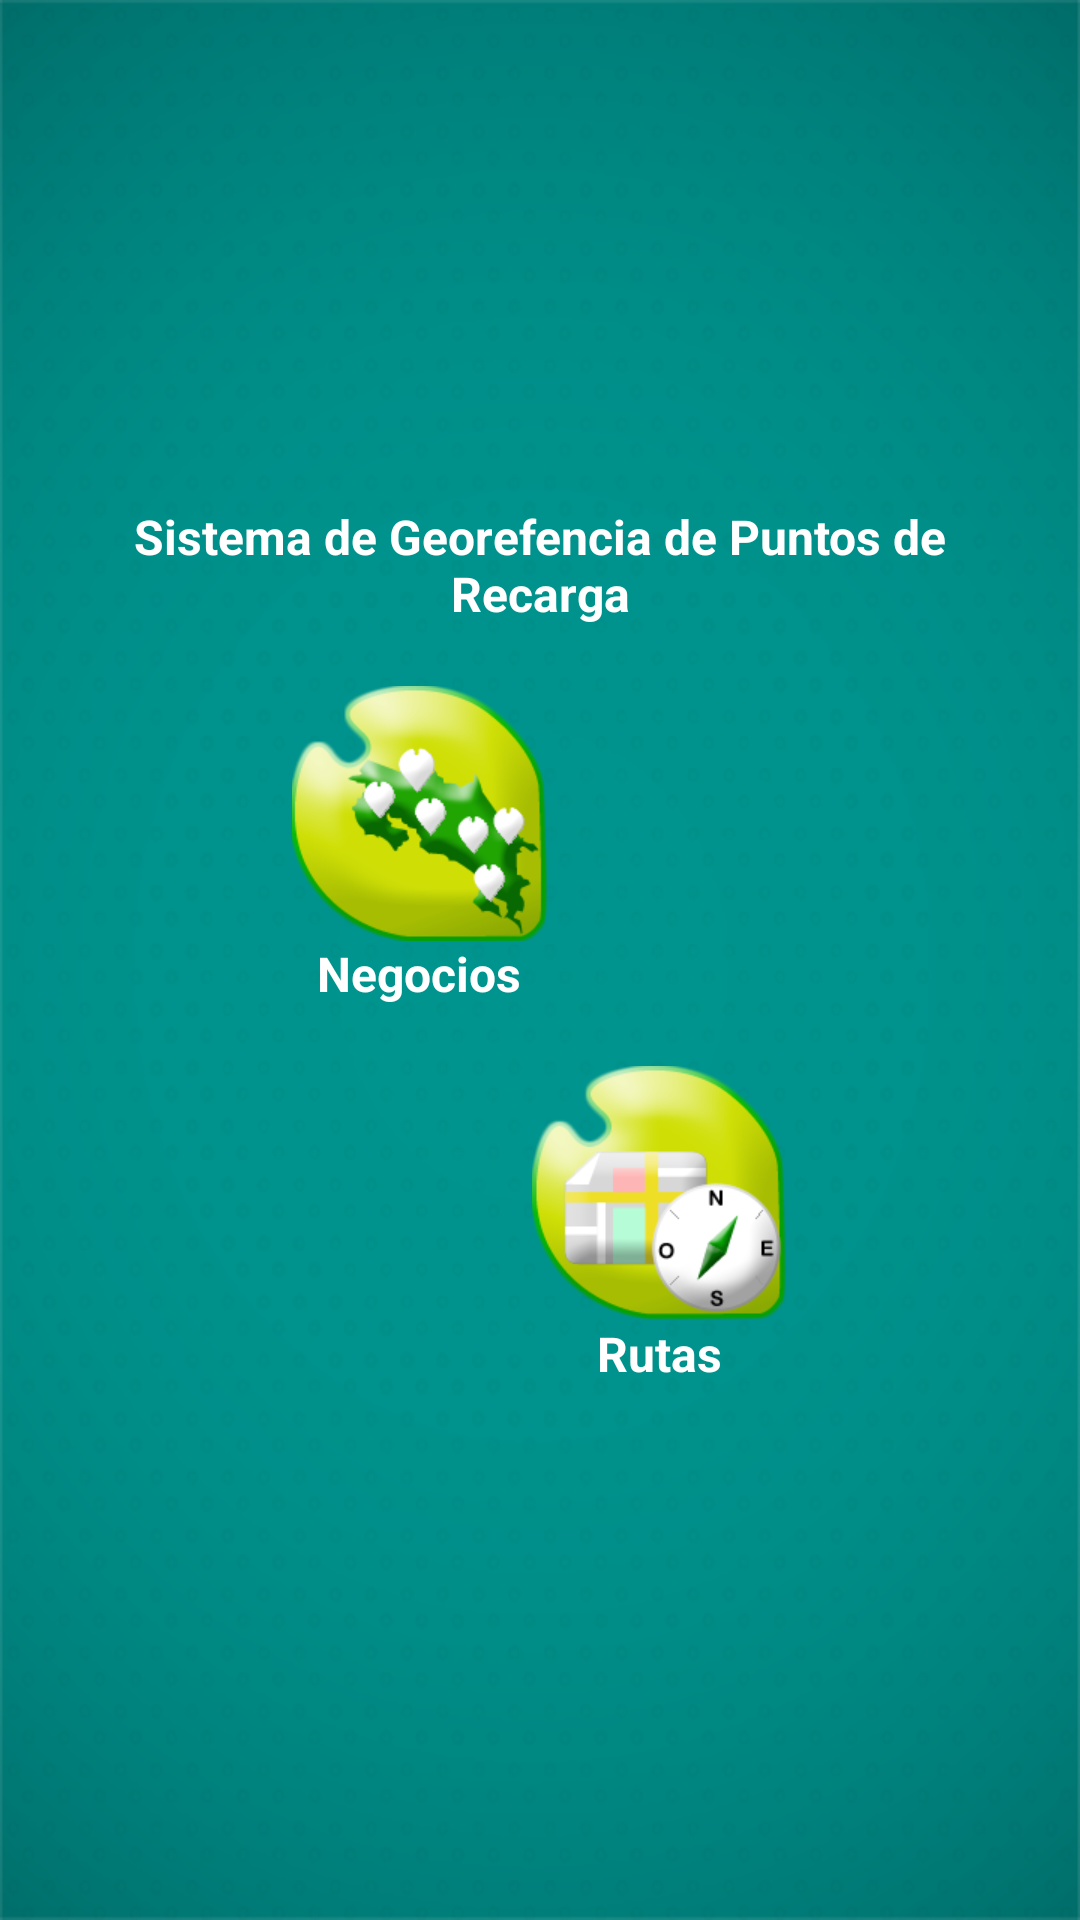

Write the Android layout XML for this screen, with the resource values it uses.
<!-- AndroidManifest.xml: application theme Theme.SgprTheme -->
<!-- res/layout/activity_menu_principal.xml -->
<LinearLayout xmlns:android="http://schemas.android.com/apk/res/android"
   	xmlns:tools="http://schemas.android.com/tools"
   	android:layout_width="fill_parent"
    android:layout_height="fill_parent"
    android:layout_centerHorizontal="true"
    android:layout_centerVertical="true"
    android:gravity="center"
    android:orientation="vertical"
    android:paddingBottom="@dimen/activity_vertical_margin"
	android:paddingLeft="@dimen/activity_horizontal_margin"
	android:paddingRight="@dimen/activity_horizontal_margin"
	android:paddingTop="@dimen/activity_vertical_margin"
	tools:context=".MenuPrincipalActivity"
	android:background="@drawable/background" >
	
    <TextView
        android:layout_width="wrap_content"
        android:layout_height="wrap_content"
        android:text="@string/titulo_menu_principal"
        android:textColor="@color/blanco"
        android:gravity="center_horizontal"
        android:textSize="@dimen/tamano_texto"
        android:textStyle="bold" />

    <LinearLayout 
        android:layout_width="fill_parent"
        android:layout_height="wrap_content"
        android:gravity="center"
        android:orientation="vertical" >
        
        <LinearLayout
	        android:layout_width="fill_parent"
	    	android:layout_height="wrap_content"
	    	android:orientation="horizontal"
	    	android:paddingTop="10dp"
	    	android:gravity="center" >
	        <TextView
	            android:id="@+id/tv_puntos_recarga"
	            android:layout_width="wrap_content"
	            android:layout_height="wrap_content"
	            android:clickable="true"
	            android:drawableTop="@drawable/ic_puntos_recarga"
	            android:gravity="center"
	            android:onClick="clickHandler"
	            android:padding="10dp"
	            android:text="@string/texto_tvPuntosRecarga"
	            android:textColor="@color/blanco"
	            android:textSize="@dimen/tamano_texto"
	            android:textStyle="bold" />
	        
	        <TextView
	            android:id="@+id/tv_espacio1"
	            android:layout_width="wrap_content"
	            android:layout_height="wrap_content"
	            android:paddingRight="80dp"
	            android:text="" />
		 </LinearLayout>
	
	     <LinearLayout
	        android:layout_width="fill_parent"
	    	android:layout_height="wrap_content"
	    	android:orientation="horizontal"
	    	android:gravity="center" >
	
	         <TextView
	            android:id="@+id/tv_espacio2"
	            android:layout_width="wrap_content"
	            android:layout_height="wrap_content"
	            android:paddingRight="80dp"
	            android:text="" />
	         
	         <TextView
	             android:id="@+id/tv_rutas"
	             android:layout_width="wrap_content"
	             android:layout_height="wrap_content"
	             android:clickable="true"
	             android:drawableTop="@drawable/ic_rutas"
	             android:gravity="center"
	             android:onClick="clickHandler"
	             android:padding="10dp"
	             android:text="@string/texto_tvRutas"
	             android:textColor="@color/blanco"
	             android:textSize="@dimen/tamano_texto"
	        	android:textStyle="bold"  />
	     </LinearLayout>
    </LinearLayout>
</LinearLayout>
<!-- resources referenced by this layout -->
<resources>
  <color name="blanco">#FFFFFF</color>
  <dimen name="activity_horizontal_margin">16dp</dimen>
  <dimen name="activity_vertical_margin">16dp</dimen>
  <dimen name="tamano_texto">16sp</dimen>
  <string name="texto_tvPuntosRecarga">Negocios</string>
  <string name="texto_tvRutas">Rutas</string>
  <string name="titulo_menu_principal">Sistema de Georefencia de Puntos de Recarga</string>
  <style name="Theme.SgprTheme" parent="Theme.AppCompat.Light">
  	    <item name="actionBarStyle">@style/Widget.SgprTheme.ActionBar</item>
  	    <item name="android:actionBarStyle">@style/Widget.SgprTheme.ActionBar</item>
  	    
  	    <item name="actionBarTabStyle">@style/Sgpr.ActionBarTabStyle</item>
  	    <item name="android:actionBarTabStyle">@style/Sgpr.ActionBarTabStyle</item>
  	    <item name="actionBarTabTextStyle">@style/Theme.sgpr.ActionBar.TitleTextStyle</item>
      	<item name="android:actionBarTabTextStyle">@style/Theme.sgpr.ActionBar.TitleTextStyle</item>
      	
      	<item name="actionDropDownStyle">@style/Sgpr.DropDownNav</item>
  	    <item name="android:actionDropDownStyle">@style/Sgpr.DropDownNav</item>
  	    
  	    <item name="android:progressBarStyleHorizontal">@style/Sgpr.ProgressBar.Horizontal.Custom</item>
  
          <item name="android:actionBarTabBarStyle">@style/TabBar</item>
          <item name="actionBarTabBarStyle">@style/TabBar</item>
  
          <item name="colorAccent">@color/kolbi_verde_claro</item>
  	</style>
  <style name="Widget.SgprTheme.ActionBar" parent="Widget.AppCompat.Light.ActionBar.Solid.Inverse">
  	    <item name="android:background">@color/kolbi_verde</item>
  	    <item name="background">@color/kolbi_verde</item>
  	    <item name="titleTextStyle">@style/Theme.sgpr.ActionBar.TitleTextStyle</item>
  	</style>
  <style name="Sgpr.ActionBarTabStyle" parent="@style/Widget.AppCompat.Light.ActionBar.TabView">
  	    <item name="android:background">@drawable/tab_selector</item>
  	</style>
  <style name="Theme.sgpr.ActionBar.TitleTextStyle" parent="TextAppearance.AppCompat.Widget.ActionBar.Title">
          <item name="android:textColor">@color/blanco</item>
          <item name="android:textSize">@dimen/tamano_texto</item>
      </style>
  <style name="Sgpr.DropDownNav" parent="@android:style/Widget.Holo.Spinner">
      	<item name="android:popupBackground">@color/negro</item>
  	</style>
  <style name="Sgpr.ProgressBar.Horizontal.Custom" parent="android:Widget.ProgressBar.Horizontal">
  	  <item name="android:indeterminateOnly">false</item>
        <item name="android:progressDrawable">@drawable/degradado_loading_bar</item>
      </style>
  <style name="TabBar" parent="@style/Widget.AppCompat.ActionBar.TabBar">
          <item name="android:background">@color/negro</item>
          <item name="background">@color/negro</item>
      </style>
  <color name="kolbi_verde_claro">#BFD630</color>
  <color name="kolbi_verde">#00948F</color>
  <!-- drawable tab_selector (drawable) -->
  <selector xmlns:android="http://schemas.android.com/apk/res/android">
      
      <item android:state_focused="false" android:state_selected="false" android:state_pressed="false" android:drawable="@color/tab_background" />
      <item android:state_focused="false" android:state_selected="true"  android:state_pressed="false" android:drawable="@drawable/selected_tab_background" />
  </selector>
  <color name="negro">#000000</color>
  <color name="tab_background">#111111</color>
  <!-- drawable selected_tab_background (drawable) -->
  <?xml version="1.0" encoding="utf-8"?>
  <layer-list xmlns:android="http://schemas.android.com/apk/res/android">
      <item android:top="-4dp" android:left="-4dp" android:right="-4dp">
          <shape>
              <solid android:color="@color/tab_background"/>
              <stroke android:color="@color/kolbi_verde_claro" android:width="3dp"/>
          </shape>
      </item>
  </layer-list>
</resources>
